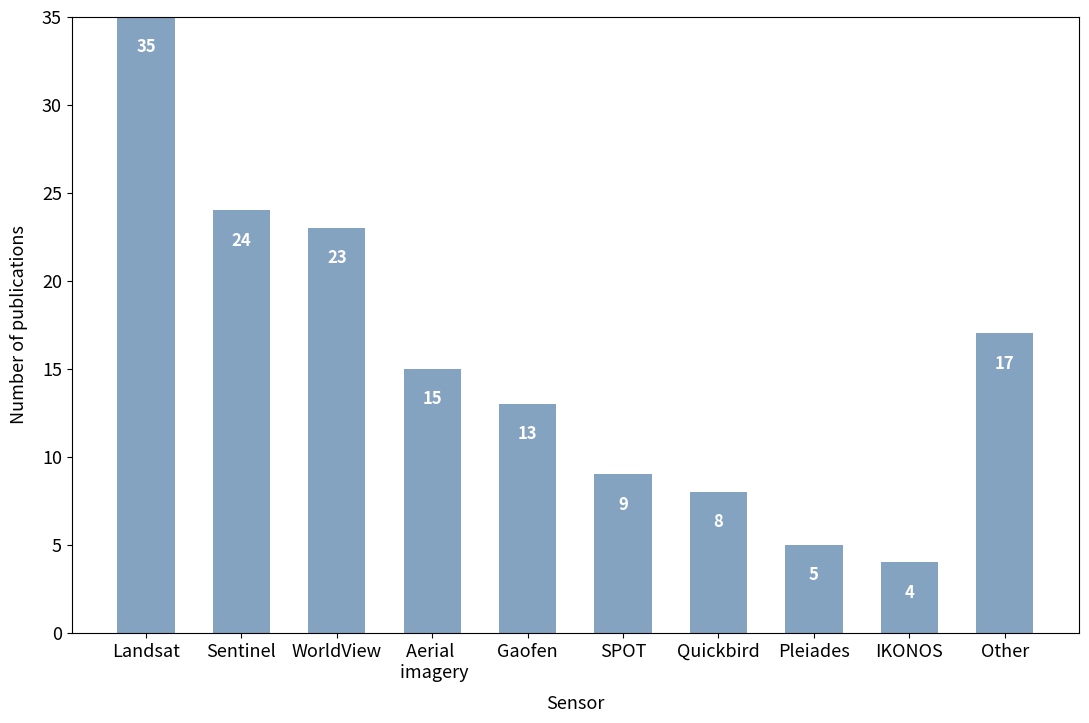

Reproduce this figure in Python.
# libraries
import numpy as np
import matplotlib.pyplot as plt
from textwrap import wrap

# Dataset
values = [35,24,23,15,13,9,8,5,4,17]
bars = ('Landsat','Sentinel','WorldView','Aerial \n imagery','Gaofen',\
        'SPOT','Quickbird','Pleiades','IKONOS','Other')
x_pos = np.arange(len(bars))

# Global font size
plt.rcParams.update({'font.size': 13})

# Create bars
final=plt.bar(x_pos, values, color=(0.2, 0.4, 0.6, 0.6), width=0.6)

# Create names on the x-axis
plt.xticks(x_pos, bars)

plt.xlabel('Sensor',labelpad=10)
plt.ylabel('Number of publications',labelpad=10)

#display the value of the bar on each bar
for bar in final:
    plt.gca().text(bar.get_x() + bar.get_width()/2,\
                   bar.get_height() - 2, str(int(bar.get_height())), 
                 ha='center', color='w', fontweight='bold', fontsize=12)

# Limits for the Y axis
plt.ylim(0,35)

# Plot size
fig = plt.gcf()
fig.set_size_inches(13,8)

# Show graphic
plt.savefig('Figure_5_Sensor.png', dpi=300, bbox_inches='tight')
plt.show()
